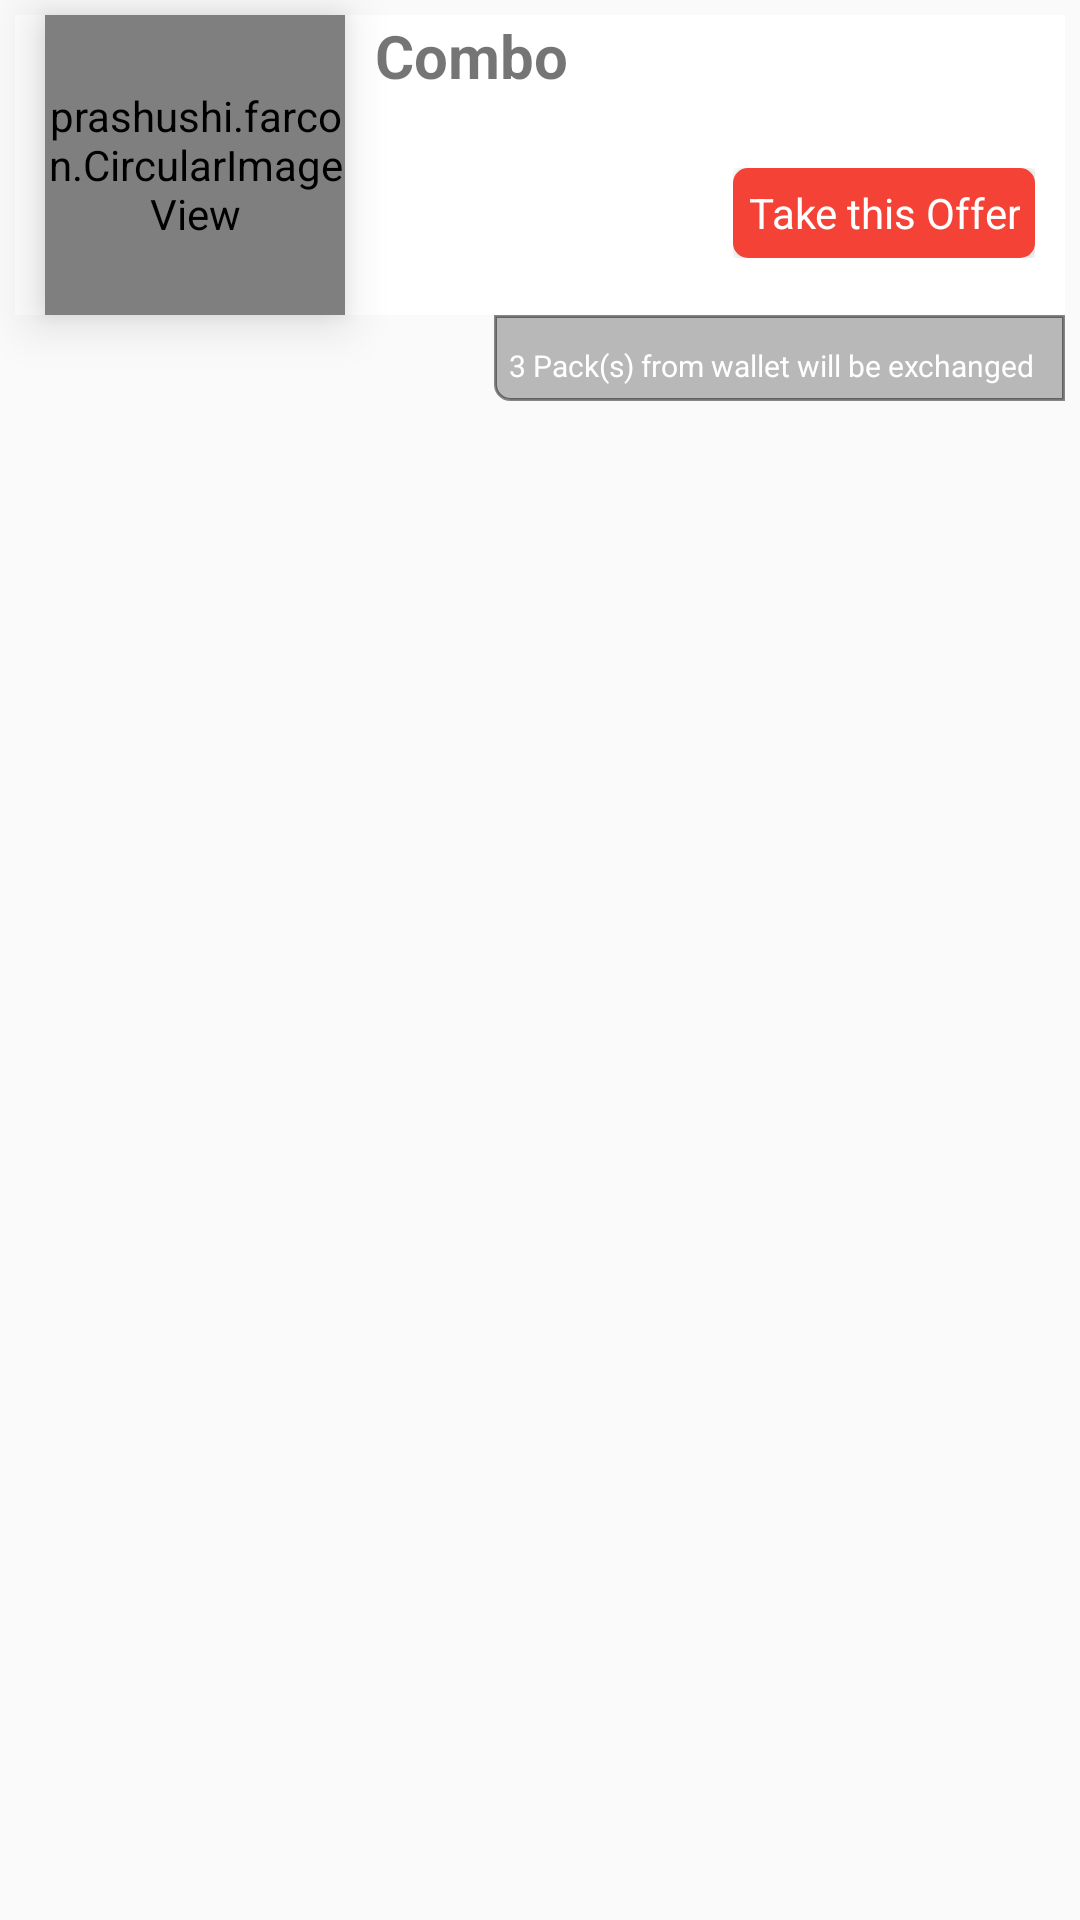

Write the Android layout XML for this screen, with the resource values it uses.
<!-- AndroidManifest.xml: application theme MyMaterialTheme -->
<!-- res/layout/card_wallet_offers.xml -->
<?xml version="1.0" encoding="utf-8"?>
<RelativeLayout xmlns:android="http://schemas.android.com/apk/res/android"
    android:layout_width="match_parent"
    android:layout_height="wrap_content"
    android:clipChildren="false"
    android:clipToPadding="false"
    android:padding="5dp">

    <RelativeLayout
        android:layout_width="match_parent"
        android:layout_height="wrap_content"
        android:background="@drawable/white"
        android:elevation="5dp"
        android:id="@+id/layout_card">


        <prashushi.farcon.CircularImageView
            android:id="@+id/im_thumb"
            android:layout_width="100dp"
            android:layout_height="100dp"
            android:layout_centerVertical="true"
            android:layout_marginLeft="10dp"
            android:elevation="10dp"
            android:src="@drawable/veg2" />

        <TextView
            android:id="@+id/tv_name"
            android:layout_width="wrap_content"
            android:layout_height="wrap_content"
            android:text="@string/combo_name"
            android:textSize="20dp"
            android:textStyle="bold"
            android:layout_alignParentTop="true"
            android:layout_toRightOf="@+id/im_thumb"
            android:layout_marginLeft="10dp"
            android:layout_toEndOf="@+id/im_thumb" />

        <TextView
            android:id="@+id/tv_content"
            android:layout_width="wrap_content"
            android:layout_height="wrap_content"
            android:layout_marginLeft="120dp"
            android:layout_marginTop="5dp"
            android:layout_below="@+id/tv_name" />

        <TextView
            android:id="@+id/tv_size"
            android:layout_width="wrap_content"
            android:layout_height="wrap_content"
            android:layout_marginLeft="120dp"
            android:layout_marginTop="5dp"
            android:layout_below="@+id/tv_name" />

        <LinearLayout
            android:id="@+id/layout_count"
            android:layout_width="wrap_content"
            android:layout_height="wrap_content"
            android:layout_alignParentRight="true"
            android:layout_below="@id/tv_content"
            android:layout_marginBottom="10dp"
            android:layout_marginRight="10dp"
            android:orientation="horizontal">

            <Button
                android:id="@+id/bt_add"
                android:paddingLeft="5dp"
                android:paddingRight="5dp"
                android:text="Take this Offer"
                android:textColor="@color/white"
                style="@style/MyButton"
                android:layout_width="wrap_content"
                android:layout_height="30dp"
                android:background="@drawable/button" />
        </LinearLayout>
    </RelativeLayout>

    <LinearLayout
        android:layout_width="wrap_content"
        android:layout_height="wrap_content"
        android:paddingBottom="5dp"
        android:paddingLeft="5dp"
        android:background="@drawable/label_box"
        android:layout_below="@id/layout_card"
        android:layout_alignParentRight="true"
        android:orientation="horizontal"
        android:elevation="5dp">

        <TextView
            android:id="@+id/tv_count"
            android:text="3"
            android:textSize="10dp"
            android:textColor="@color/white"
            android:layout_width="wrap_content"
            android:layout_height="wrap_content"
            android:layout_marginTop="10dp" />

        <TextView
            android:text=" Pack(s) from wallet will be exchanged"
            android:textColor="@color/white"
            android:textSize="10dp"
            android:layout_width="wrap_content"
            android:layout_height="wrap_content"
            android:layout_marginTop="10dp"
            android:layout_marginRight="10dp" />

    </LinearLayout>
</RelativeLayout>
<!-- resources referenced by this layout -->
<resources>
  <color name="white">#fff</color>
  <!-- drawable button (drawable) -->
  <?xml version="1.0" encoding="utf-8"?>
  <shape android:shape="rectangle"
      xmlns:android="http://schemas.android.com/apk/res/android" >
          <solid android:color="@color/colorPrimary"/>
          <corners android:radius="4dp"/>
  <stroke android:width="2dp"
      android:color="@color/colorPrimary"/>
  </shape>
  <!-- drawable label_box (drawable) -->
  <?xml version="1.0" encoding="utf-8"?>
  <shape android:shape="rectangle"
      xmlns:android="http://schemas.android.com/apk/res/android">
      <solid android:color="@color/grey" />
      <corners android:bottomLeftRadius="5dp" />
      <stroke
          android:width="1dp"
          android:color="@color/greydark" />
  </shape>
  <!-- drawable veg2: png bitmap (drawable, 73234 bytes) -->
  <!-- drawable white: png bitmap (drawable, 489 bytes) -->
  <string name="combo_name">Combo</string>
  <style name="MyButton" parent="Theme.AppCompat.Light">
          <item name="colorControlHighlight">@color/colorPrimary</item>
          <item name="colorButtonNormal">@color/colorAccent</item>
      </style>
  <style name="MyMaterialTheme" parent="MyMaterialTheme.Base" />
  <color name="colorPrimary">#F44336</color>
  <color name="grey">#4000</color>
  <color name="greydark">#7000</color>
  <color name="colorAccent">#F44336</color>
  <style name="MyMaterialTheme.Base" parent="Theme.AppCompat.Light.NoActionBar">
          <item name="android:alertDialogStyle">@style/CustomAlertDialogStyle</item>
          <item name="windowActionBar">false</item>
          <item name="windowNoTitle">true</item>
          <item name="colorPrimary">@color/colorPrimary</item>
          <item name="colorPrimaryDark">@color/colorPrimaryDark</item>
          <item name="colorAccent">@color/colorAccent</item>
          <item name="android:actionBarPopupTheme" tools:targetApi="lollipop">
              @style/MyMaterialTheme.OverflowMenu
          </item>
      </style>
  <style name="CustomAlertDialogStyle">
          <item name="android:bottomBright">@color/transparent</item>
          <item name="android:bottomDark">@color/transparent</item>
          <item name="android:bottomMedium">@color/transparent</item>
          <item name="android:centerBright">@color/transparent</item>
          <item name="android:centerDark">@color/transparent</item>
          <item name="android:centerMedium">@color/transparent</item>
          <item name="android:fullBright">@color/transparent</item>
          <item name="android:fullDark">@color/transparent</item>
          <item name="android:topBright">@color/transparent</item>
          <item name="android:topDark">@color/transparent</item>
      </style>
  <color name="colorPrimaryDark">#D32F2F</color>
  <style name="MyMaterialTheme.OverflowMenu" parent="Widget.AppCompat.PopupMenu.Overflow">
          
          <item name="overlapAnchor">false</item>
          <item name="android:dropDownVerticalOffset">?attr/actionBarSize</item>
      </style>
  <color name="transparent">#0000</color>
</resources>
